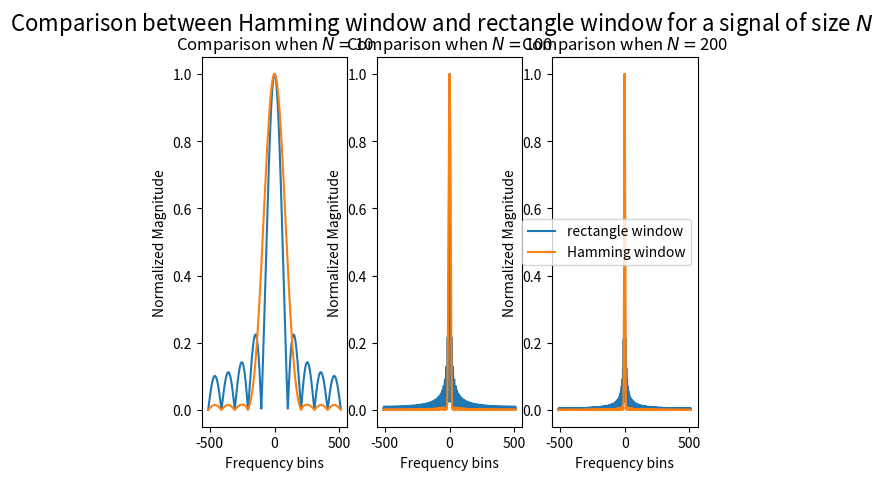

Source code (Python):
import numpy as np
import matplotlib.pyplot as plt

#number of frequency bins
L = 1024
#sizes of signals
N = [10, 100, 200]

fig, axes = plt.subplots(1,3)
fig.suptitle("Comparison between Hamming window and rectangle window for a signal of size $N$", fontsize=16)

def hamming_win(x, N):
        return .54 - .46 * np.cos(2 * np.pi * x/N)

def plot_Hamming_rect_fft(N, ax):

    n = np.arange(0, N)
    rect = np.ones(N)
    #Normalisation with norm l1
    rect_norm = rect / np.linalg.norm(rect, ord=1)

    hamming = hamming_win(n, N)
    # Normalisation with norm l1
    hamming_norm = hamming / np.linalg.norm(hamming, ord=1)

    # Calculating the fft and shifting it
    hamming_fft = np.fft.fft(hamming_norm, n=L)
    hamming_fft = np.fft.fftshift(hamming_fft)
    rect_fft = np.fft.fft(rect_norm, n=L)
    rect_fft = np.fft.fftshift(rect_fft)

    # Plotting the modulus of the fourier transforms
    ax.plot(np.arange(-L/2, L/2), np.abs(rect_fft), label="rectangle window")
    ax.plot(np.arange(-L/2, L/2), np.abs(hamming_fft), label="Hamming window")
    ax.set_title(r"Comparison when $N = $" + str(N))
    ax.set_xlabel("Frequency bins")
    ax.set_ylabel("Normalized Magnitude")

plot_Hamming_rect_fft(N[0], axes[0])
plot_Hamming_rect_fft(N[1], axes[1])
plot_Hamming_rect_fft(N[2], axes[2])
plt.legend()
plt.show(block=False)
